Photos from the image-classification dataset "data" in the GitHub repository tanverhassantanver/Automated-Identification-of-Medicinal-Plants-Through-Image-Processing-and-Transfer-Learning. Its 5 classes are: Aristolochia indica, Centella asiatica, giant calotrope, green chiretta, Terminalia bellirica.

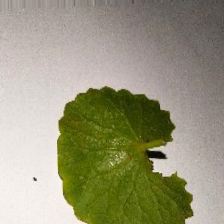
Label: Centella asiatica

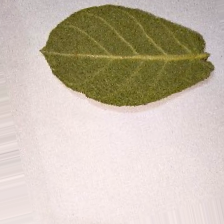
Label: giant calotrope

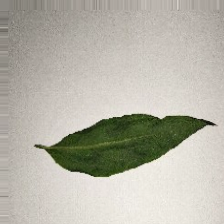
Label: green chiretta

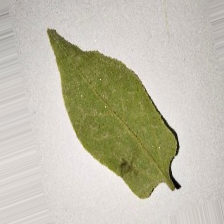
Label: Aristolochia indica

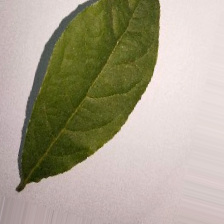
Label: Terminalia bellirica

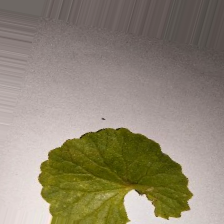
Label: Centella asiatica
